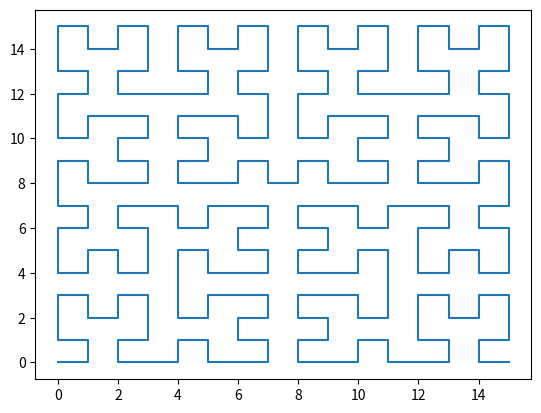

Source code (Python):
import numpy as np
import matplotlib.pyplot as mplt
from matplotlib.animation import FuncAnimation

def Hilbert(i):
    global points, order

    index = i&3
    v = np.array(points[index])
    for j in range(1, order):
        i = i >> 2
        index = i&3
        len = 2**j
        if(index == 0):
            temp = v[0]; v[0] = v[1]; v[1] = temp
        elif(index == 1):
            v[1] += len
        elif(index == 2):
            v[0] += len; v[1] += len
        elif(index == 3):
            temp = len - 1 - v[0]
            v[0] = len - 1 - v[1]
            v[1] = temp; v[0] += len
    return v;  

fig, ax = mplt.subplots(1)

order = 4; N = int(2**order); total = N**2
points = np.zeros([4, 2]); points[0] = [0, 0]; points[1] = [0, 1]; points[2] = [1, 1]; points[3] = [1, 0]

width = 1; heighth = 1; len = width / N
xAxis = np.arange(100); yAxis = np.arange(100); X, Y = np.meshgrid(xAxis, yAxis)

path = np.zeros([total, 2]); xCoords = []; yCoords = []
for i in range(total):
    path[i] = Hilbert(i)
    xCoords.append(path[i][0]); yCoords.append(path[i][1])

ax.plot(xCoords, yCoords)
mplt.show()